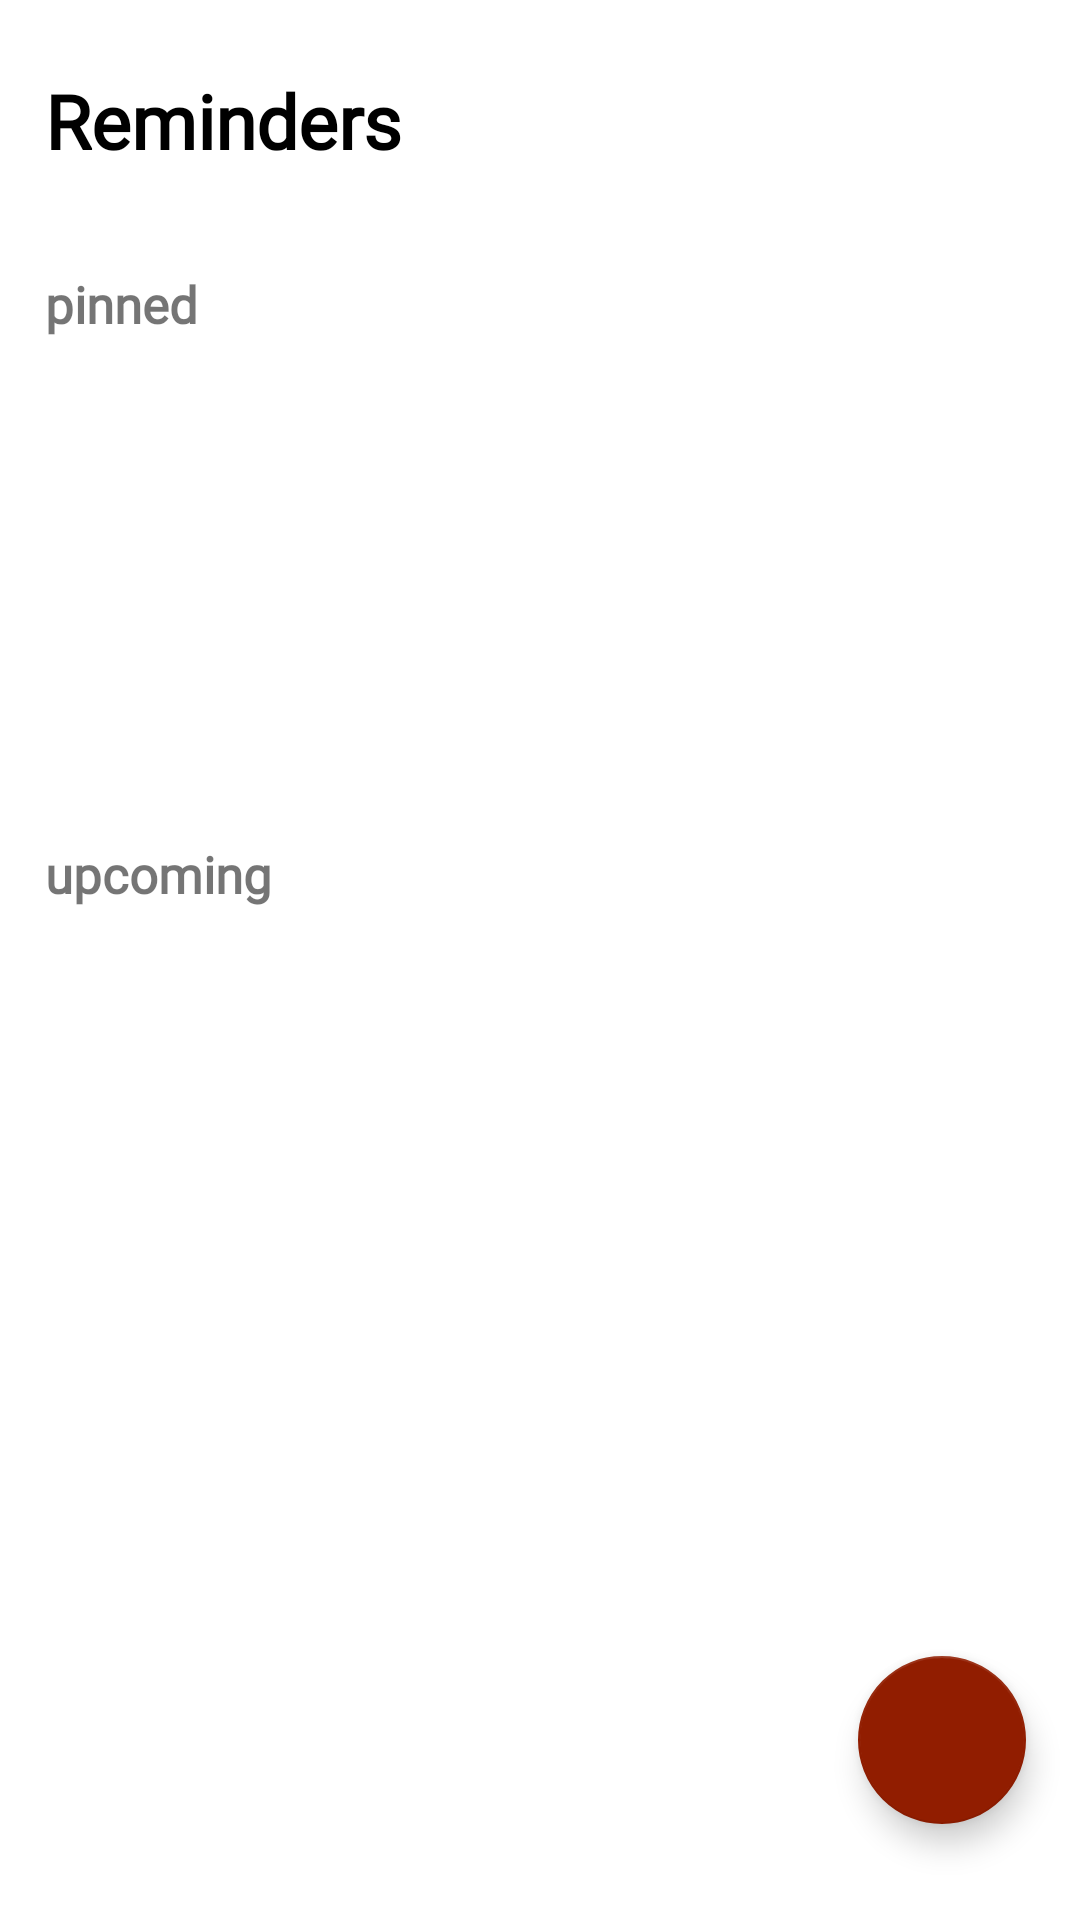

Layout XML and referenced resources for this Android screen:
<!-- AndroidManifest.xml: application theme Theme.NotepadThoughts -->
<!-- res/layout/fragment_home.xml -->
<?xml version="1.0" encoding="utf-8"?>
<layout xmlns:android="http://schemas.android.com/apk/res/android"
  xmlns:tools="http://schemas.android.com/tools"
  xmlns:app="http://schemas.android.com/apk/res-auto">

   <data>
      <variable
        name="fragmentHome"
        type="com.example.notepadthoughts.ui.fragments.HomeFragment" />

   </data>

   <androidx.constraintlayout.widget.ConstraintLayout
     android:layout_width="match_parent"
     android:layout_height="match_parent"
     tools:context=".ui.fragments.HomeFragment">

      <com.google.android.material.floatingactionbutton.FloatingActionButton
        android:id="@+id/addnoteFab"
        android:layout_width="wrap_content"
        android:layout_height="wrap_content"
        android:contentDescription="@string/add_note"
        android:src="@drawable/ic_baseline_add_24"
        app:backgroundTint="@color/orange"
        app:layout_constraintBottom_toTopOf="@id/guideline3"
        app:layout_constraintEnd_toEndOf="@id/guideline4"
        app:maxImageSize="30dp"
        android:onClick="@{(view)->fragmentHome.fabOnClick(view)}"
        tools:ignore="SpeakableTextPresentCheck" />

      <androidx.constraintlayout.widget.ConstraintLayout
        android:id="@+id/constraintLayout"
        android:layout_width="match_parent"
        android:layout_height="80dp"
        app:layout_constraintEnd_toEndOf="parent"
        app:layout_constraintStart_toStartOf="parent"
        app:layout_constraintTop_toTopOf="parent">

         <com.google.android.material.textview.MaterialTextView
           android:id="@+id/textView"
           android:layout_width="wrap_content"
           android:layout_height="wrap_content"
           android:layout_marginStart="15dp"
           android:text="Reminders"
           android:fontFamily="@font/arlrdbd"
           android:textColor="#000000"
           android:textSize="25sp"
           android:textStyle="bold"
           app:layout_constraintBottom_toBottomOf="parent"
           app:layout_constraintStart_toStartOf="parent"
           app:layout_constraintTop_toTopOf="parent" />

         <androidx.appcompat.widget.AppCompatImageView
           android:id="@+id/imageView"
           android:layout_width="50dp"
           android:layout_height="50dp"
           android:layout_marginEnd="20dp"
           android:src="@drawable/ic_user"
           app:layout_constraintBottom_toBottomOf="parent"
           app:layout_constraintEnd_toEndOf="parent"
           app:layout_constraintTop_toTopOf="parent"
           app:layout_constraintVertical_bias="0.533" />
      </androidx.constraintlayout.widget.ConstraintLayout>

      <androidx.constraintlayout.widget.ConstraintLayout
        android:id="@+id/pinnedCon"
        android:layout_width="match_parent"
        android:layout_height="190dp"
        app:layout_constraintEnd_toEndOf="parent"
        app:layout_constraintStart_toStartOf="parent"
        app:layout_constraintTop_toBottomOf="@+id/constraintLayout">

         <com.google.android.material.textview.MaterialTextView
           android:id="@+id/textView2"
           android:layout_width="wrap_content"
           android:layout_height="wrap_content"
           android:layout_marginStart="15dp"
           android:layout_marginTop="10dp"
           android:text="@string/pinned"
           android:fontFamily="@font/arial_rounded_mt_regular"
           android:textSize="17sp"
           android:textStyle="bold"
           app:layout_constraintStart_toStartOf="parent"
           app:layout_constraintTop_toTopOf="parent" />

         <androidx.recyclerview.widget.RecyclerView
           android:id="@+id/pinnedRv"
           android:layout_width="match_parent"
           android:layout_height="0dp"
           android:layout_marginStart="5dp"
           android:layout_marginEnd="15dp"
           android:orientation="horizontal"
           app:layoutManager="androidx.recyclerview.widget.LinearLayoutManager"
           app:layout_constraintBottom_toBottomOf="parent"
           app:layout_constraintEnd_toEndOf="parent"
           app:layout_constraintStart_toStartOf="parent"
           app:layout_constraintTop_toBottomOf="@+id/textView2"
           tools:listitem="@layout/pinned_rv_items" />
      </androidx.constraintlayout.widget.ConstraintLayout>

      <androidx.constraintlayout.widget.ConstraintLayout
        android:id="@+id/upcomingCon"
        android:layout_width="match_parent"
        android:layout_height="0dp"
        app:layout_constraintBottom_toBottomOf="parent"
        app:layout_constraintEnd_toEndOf="parent"
        app:layout_constraintStart_toStartOf="parent"
        app:layout_constraintTop_toBottomOf="@id/pinnedCon">

         <com.google.android.material.textview.MaterialTextView
           android:id="@+id/textView6"
           android:layout_width="wrap_content"
           android:layout_height="wrap_content"
           android:layout_marginStart="15dp"
           android:layout_marginTop="10dp"
           android:text="@string/upcoming"
           android:textSize="17sp"
           android:textStyle="bold"
           android:fontFamily="@font/arial_rounded_mt_regular"
           app:layout_constraintStart_toStartOf="parent"
           app:layout_constraintTop_toTopOf="parent" />

         <androidx.recyclerview.widget.RecyclerView
           android:id="@+id/upcomingRv"
           android:layout_width="match_parent"
           android:layout_height="0dp"
           app:layoutManager="androidx.recyclerview.widget.LinearLayoutManager"
           app:layout_constraintBottom_toBottomOf="parent"
           app:layout_constraintEnd_toEndOf="parent"
           app:layout_constraintHorizontal_bias="0.0"
           app:layout_constraintStart_toStartOf="parent"
           app:layout_constraintTop_toBottomOf="@+id/textView6"
           app:layout_constraintVertical_bias="0.0"
           tools:listitem="@layout/upcoming_rv_items" />

         <com.google.android.material.textview.MaterialTextView
           android:id="@+id/textView3"
           android:layout_width="wrap_content"
           android:layout_height="wrap_content"
           android:text="Cliclk + to Add notes"
           android:textColor="#303030"
           android:textSize="16sp"
           android:fontFamily="@font/arial_rounded_mt_regular"
           android:visibility="gone"
           app:layout_constraintBottom_toBottomOf="parent"
           app:layout_constraintEnd_toEndOf="parent"
           app:layout_constraintStart_toStartOf="parent"
           app:layout_constraintTop_toTopOf="@+id/upcomingRv" />
      </androidx.constraintlayout.widget.ConstraintLayout>

      <androidx.constraintlayout.widget.Guideline
        android:id="@+id/guideline3"
        android:layout_width="wrap_content"
        android:layout_height="wrap_content"
        android:orientation="horizontal"
        app:layout_constraintGuide_percent="0.95" />

      <androidx.constraintlayout.widget.Guideline
        android:id="@+id/guideline4"
        android:layout_width="wrap_content"
        android:layout_height="wrap_content"
        android:orientation="vertical"
        app:layout_constraintGuide_percent="0.95" />


   </androidx.constraintlayout.widget.ConstraintLayout>
</layout>
<!-- res/layout/pinned_rv_items.xml (included above) -->
<?xml version="1.0" encoding="utf-8"?>
<layout xmlns:android="http://schemas.android.com/apk/res/android"
  xmlns:app="http://schemas.android.com/apk/res-auto">

   <data>

   </data>

   <androidx.constraintlayout.widget.ConstraintLayout
     android:layout_width="210dp"
     android:layout_height="150dp">

      <androidx.cardview.widget.CardView
        android:id="@+id/pinnedcardview"
        android:layout_width="match_parent"
        android:layout_height="match_parent"
        android:layout_marginTop="5dp"
        android:layout_marginEnd="5dp"
        android:layout_marginBottom="5dp"
        app:cardBackgroundColor="#43C8BD"
        app:cardCornerRadius="20dp"
        android:elevation="10dp"
        app:layout_constraintBottom_toBottomOf="parent"
        app:layout_constraintEnd_toEndOf="parent"
        app:layout_constraintStart_toStartOf="parent"
        app:layout_constraintTop_toTopOf="parent">

         <androidx.constraintlayout.widget.ConstraintLayout
           android:layout_width="match_parent"
           android:layout_height="match_parent">

            <androidx.appcompat.widget.AppCompatTextView
              android:id="@+id/pinnedtitle"
              android:layout_width="0dp"
              android:layout_height="wrap_content"
              android:layout_marginStart="15dp"
              android:layout_marginTop="20dp"
              android:layout_marginEnd="5dp"
              android:text="Title"
              android:textColor="#000000"
              android:fontFamily="@font/arlrdbd"
              android:textSize="20sp"
              android:textStyle="bold"
              app:layout_constraintEnd_toStartOf="@+id/imageFilterButton"
              app:layout_constraintStart_toStartOf="parent"
              app:layout_constraintTop_toTopOf="parent" />

            <androidx.appcompat.widget.AppCompatTextView
              android:id="@+id/pinneddescription"
              android:layout_width="0dp"
              android:layout_height="0dp"
              android:layout_marginStart="15dp"
              android:layout_marginTop="5dp"
              android:layout_marginEnd="10dp"
              android:layout_marginBottom="10dp"
              android:fontFamily="@font/arial_rounded_mt_regular"
              android:text="PinnedModel.note} PinnedModel.note}"
              android:textSize="16sp"
              android:textStyle="bold"
              app:layout_constraintBottom_toBottomOf="parent"
              app:layout_constraintEnd_toEndOf="parent"
              app:layout_constraintStart_toStartOf="parent"
              app:layout_constraintTop_toBottomOf="@+id/pinnedtitle" />

            <androidx.constraintlayout.utils.widget.ImageFilterButton
              android:id="@+id/imageFilterButton"
              android:layout_width="wrap_content"
              android:layout_height="wrap_content"
              android:layout_marginTop="15dp"
              android:layout_marginEnd="15dp"
              android:background="@android:color/transparent"
              app:layout_constraintEnd_toEndOf="parent"
              app:layout_constraintTop_toTopOf="parent"
              app:srcCompat="@drawable/ic_more" />

         </androidx.constraintlayout.widget.ConstraintLayout>
      </androidx.cardview.widget.CardView>

   </androidx.constraintlayout.widget.ConstraintLayout>
</layout>
<!-- res/layout/upcoming_rv_items.xml (included above) -->
<?xml version="1.0" encoding="utf-8"?>
<layout xmlns:android="http://schemas.android.com/apk/res/android"
  xmlns:app="http://schemas.android.com/apk/res-auto">

   <data>

   </data>

   <androidx.constraintlayout.widget.ConstraintLayout
     android:layout_width="match_parent"
     android:layout_height="100dp">

      <androidx.cardview.widget.CardView
        android:id="@+id/upcomingCard"
        android:layout_width="match_parent"
        android:layout_height="match_parent"
        android:layout_marginStart="10dp"
        android:layout_marginTop="5dp"
        android:layout_marginEnd="10dp"
        android:layout_marginBottom="5dp"
        app:cardBackgroundColor="#43C8BD"
        app:cardCornerRadius="20dp"
        app:layout_constraintBottom_toBottomOf="parent"
        app:layout_constraintEnd_toEndOf="parent"
        app:layout_constraintStart_toStartOf="parent"
        app:layout_constraintTop_toTopOf="parent">

         <androidx.constraintlayout.widget.ConstraintLayout
           android:layout_width="match_parent"
           android:layout_height="match_parent">

            <TextView
              android:id="@+id/pinnedtitle11"
              android:layout_width="wrap_content"
              android:layout_height="wrap_content"
              android:layout_marginStart="15dp"
              android:layout_marginTop="15dp"
              android:maxLength="15"
              android:maxLines="1"
              android:text="Title"
              android:textColor="#000000"
              android:textSize="20sp"
              android:textStyle="bold"
              app:layout_constraintStart_toStartOf="parent"
              app:layout_constraintTop_toTopOf="parent" />

            <TextView
              android:id="@+id/pinneddescription11"
              android:layout_width="0dp"
              android:layout_height="0dp"
              android:layout_marginStart="15dp"
              android:layout_marginTop="5dp"
              android:layout_marginEnd="10dp"
              android:layout_marginBottom="10dp"
              android:maxLines="1"
              android:text="this is a test description text for app"
              android:textSize="16sp"
              android:textStyle="bold"
              app:layout_constraintBottom_toBottomOf="parent"
              app:layout_constraintEnd_toEndOf="parent"
              app:layout_constraintStart_toStartOf="parent"
              app:layout_constraintTop_toBottomOf="@+id/pinnedtitle11" />

            <androidx.constraintlayout.utils.widget.ImageFilterButton
              android:id="@+id/imageFilterButton222"
              android:layout_width="wrap_content"
              android:layout_height="wrap_content"
              android:layout_marginTop="15dp"
              android:layout_marginEnd="15dp"
              android:background="@android:color/transparent"
              app:layout_constraintEnd_toEndOf="parent"
              app:layout_constraintTop_toTopOf="parent"
              app:srcCompat="@drawable/ic_more" />
         </androidx.constraintlayout.widget.ConstraintLayout>
      </androidx.cardview.widget.CardView>
   </androidx.constraintlayout.widget.ConstraintLayout>

</layout>
<!-- resources referenced by this layout -->
<resources>
  <color name="orange">#911D00</color>
  <string name="add_note">add note</string>
  <string name="pinned">pinned</string>
  <string name="upcoming">upcoming</string>
  <style name="Theme.NotepadThoughts" parent="Theme.MaterialComponents.DayNight.NoActionBar">
        
        <item name="colorPrimary">@color/orange</item>
        <item name="colorPrimaryVariant">@color/purple_700</item>
        <item name="colorOnPrimary">@color/white</item>
        
        <item name="colorSecondary">@color/teal_200</item>
        <item name="colorSecondaryVariant">@color/teal_700</item>
        <item name="colorOnSecondary">@color/black</item>
        
        <item name="android:statusBarColor" tools:targetApi="l">?attr/colorPrimaryVariant</item>
        
     </style>
  <color name="purple_700">#FF3700B3</color>
  <color name="white">#FFFFFFFF</color>
  <color name="teal_200">#FF03DAC5</color>
  <color name="teal_700">#FF018786</color>
  <color name="black">#FF000000</color>
</resources>
